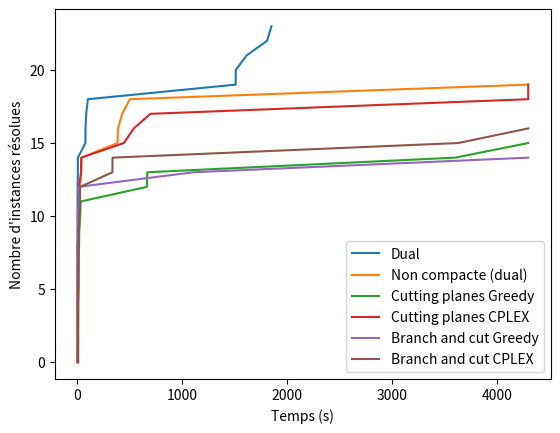

Here is the Python script that generated this plot:
import matplotlib.pyplot as plt 

time_dual = [0.10599994659423828, 0.18900012969970703, 0.37800002098083496, 0.4509999752044678, 0.559999942779541, 0.755000114440918, 0.9290001392364502, 1.127000093460083, 1.3670001029968262, 1.569000005722046, 2.0759999752044678, 2.702000141143799, 3.1080000400543213, 5.2220001220703125, 5.684000015258789, 77.0640001296997, 77.86199998855591, 84.56100010871887, 100.42499995231628, 1509.0499999523163, 1509.6360001564026, 1613.545000076294, 1808.0120000839233, 1850.069000005722]
time_non_compacte = [9.878000020980835, 10.026000022888184, 10.351999998092651, 10.503999948501587, 10.723999977111816, 11.40499997138977, 11.813999891281128, 12.152999877929688, 12.904000043869019, 14.352999925613403, 15.967000007629395, 19.448999881744385, 22.770999908447266, 38.29299998283386, 40.770999908447266, 383.5169999599457, 387.7039999961853, 427.27699995040894, 500.7999999523163]
time_cutting_planes_ex = [5.912999868392944, 5.944000005722046, 6.037999868392944, 6.069000005722046, 6.131999969482422, 9.66100001335144, 9.83299994468689, 10.027999877929688, 10.434000015258789, 11.371999979019165, 12.128000020980835, 13.085999965667725, 15.865999937057495, 35.347999811172485, 37.27300000190735, 443.7430000305176, 538.2960000038147, 696.3289999961853, 4296.3550000190735]
time_cutting_planes = [5.379999876022339, 5.7129998207092285, 5.911999940872192, 6.411999940872192, 6.611999988555908, 7.559999942779541, 9.024999856948853, 9.407999992370605, 16.800999879837036, 18.01699995994568, 27.0239999294281, 32.269999980926514, 662.6119999885559, 666.375, 3600.042999982834]
time_branch_and_cut = [0.17400002479553223, 0.5309998989105225, 0.2720000743865967, 0.6050000190734863, 0.16100001335144043, 1.375, 0.7159998416900635, 1.25, 0.7000000476837158, 14.003000020980835, 2.444999933242798, 17.58899998664856, 10.502000093460083, 1105.101000070572]
time_branch_and_cut_ex = [5.697000026702881, 6.017999887466431, 6.236999988555908, 6.635999917984009, 6.808000087738037, 7.690999984741211, 8.158999919891357, 9.303999900817871, 9.789999961853027, 16.907999992370605, 18.079999923706055, 26.305999994277954, 26.305999994277954, 334.8289999961853, 335.40700006484985, 3628.0120000839233]

l1 = len(time_dual)
l2 = len(time_non_compacte)
l3 = len(time_cutting_planes)
l4 = len(time_cutting_planes_ex)
l5 = len(time_branch_and_cut)
l6 = len(time_branch_and_cut_ex)

l = max(l1, l2, l3, l4, l5, l6)
max_time = 4296

plt.plot(time_dual + [max_time] * (l - l1), list(range(l1)) + [l1]*(l - l1), label='Dual') 
plt.plot(time_non_compacte + [max_time] * (l - l2), list(range(l2)) + [l2]*(l - l2), label='Non compacte (dual)')
plt.plot(time_cutting_planes + [max_time] * (l - l3), list(range(l3)) + [l3]*(l - l3), label='Cutting planes Greedy')
plt.plot(time_cutting_planes_ex + [max_time] * (l - l4), list(range(l4)) + [l4]*(l - l4), label='Cutting planes CPLEX')
plt.plot(time_branch_and_cut + [max_time] * (l - l5), list(range(l5)) + [l5]*(l - l5), label='Branch and cut Greedy')
plt.plot(time_branch_and_cut_ex + [max_time] * (l - l6), list(range(l6)) + [l6]*(l - l6), label='Branch and cut CPLEX')
plt.legend()
plt.xlabel('Temps (s)')
plt.ylabel('Nombre d\'instances résolues')   
plt.show()